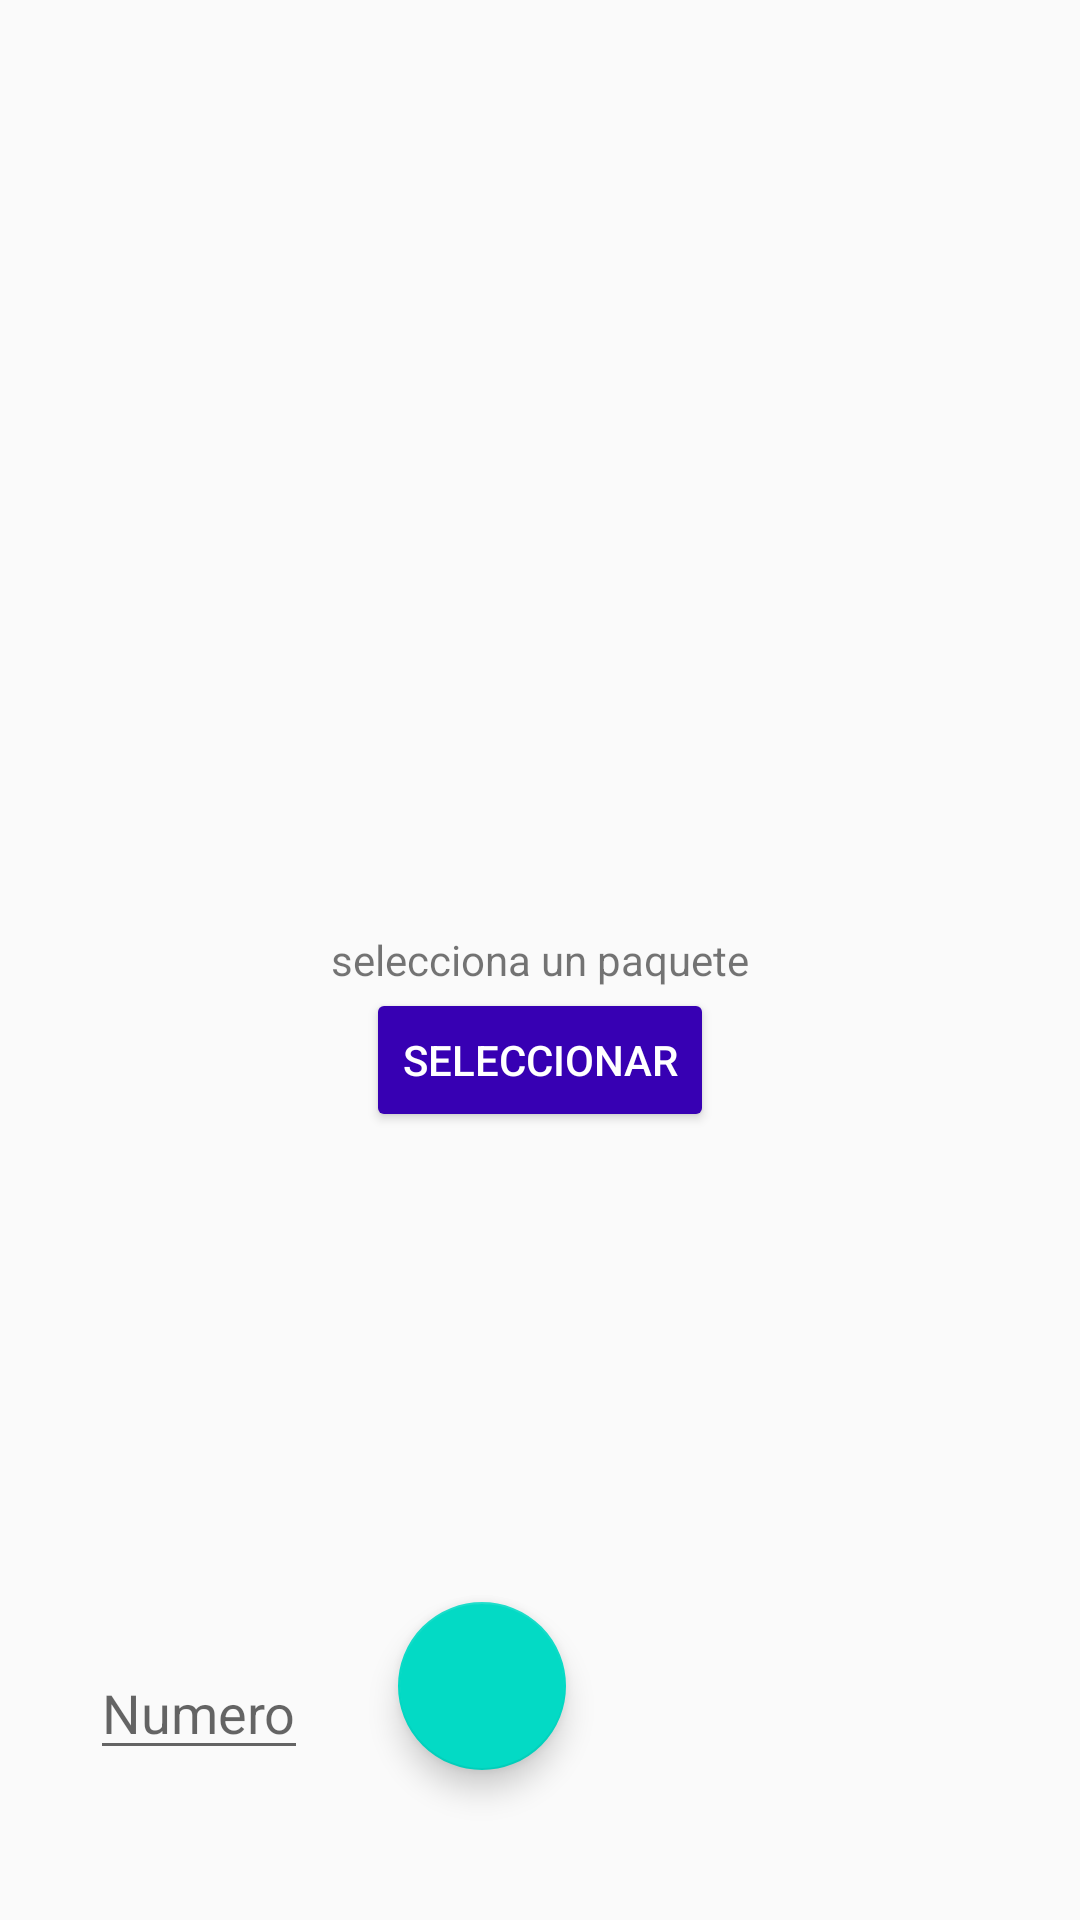

The Android layout XML behind this screen, and the referenced resources:
<!-- AndroidManifest.xml: application theme AppTheme -->
<!-- res/layout/activity_final_pa.xml -->
<?xml version="1.0" encoding="utf-8"?>
<RelativeLayout xmlns:android="http://schemas.android.com/apk/res/android"
    xmlns:app="http://schemas.android.com/apk/res-auto"
    xmlns:tools="http://schemas.android.com/tools"
    android:layout_width="match_parent"
    android:layout_height="match_parent"
    tools:context=".FinalPa">


    <TextView
        android:id="@+id/tex_center"
        android:layout_width="wrap_content"
        android:layout_height="wrap_content"
        android:layout_centerInParent="true"
        android:text="selecciona un paquete" />

    <Button
        android:layout_width="wrap_content"
        android:layout_height="wrap_content"
        android:layout_below="@+id/tex_center"

        android:layout_centerInParent="true"
        android:backgroundTint="@color/colorPrimaryDark"
        android:text="Seleccionar"
        android:textColor="@android:color/white" />

    <EditText
        android:id="@+id/et_numero"
        android:layout_width="wrap_content"
        android:layout_height="wrap_content"
        android:layout_alignParentBottom="true"
        android:layout_marginStart="30sp"
        android:layout_marginBottom="50dp"
        android:hint="Numero" />

    <com.google.android.material.floatingactionbutton.FloatingActionButton
        android:id="@+id/floatingActionButton2"
        android:layout_width="wrap_content"
        android:layout_height="wrap_content"
        android:layout_alignParentBottom="true"
        android:layout_marginStart="30sp"
        android:layout_marginBottom="50dp"
        android:layout_toEndOf="@+id/et_numero"
        android:clickable="true"
        android:focusable="true"
        app:srcCompat="@drawable/ic_baseline_send_24" />


</RelativeLayout>
<!-- resources referenced by this layout -->
<resources>
  <style name="AppTheme" parent="Theme.AppCompat.Light.DarkActionBar">
          
          <item name="colorPrimary">@color/colorPrimary</item>
          <item name="colorPrimaryDark">@color/colorPrimaryDark</item>
          <item name="colorAccent">@color/colorAccent</item>
      </style>
  <!-- not gathered from this repository: default colours our renderer supplied (Android Studio template values) -->
  <color name="colorPrimary">#FF6200EE</color>
  <color name="colorPrimaryDark">#FF3700B3</color>
  <color name="colorAccent">#FF03DAC5</color>
</resources>
